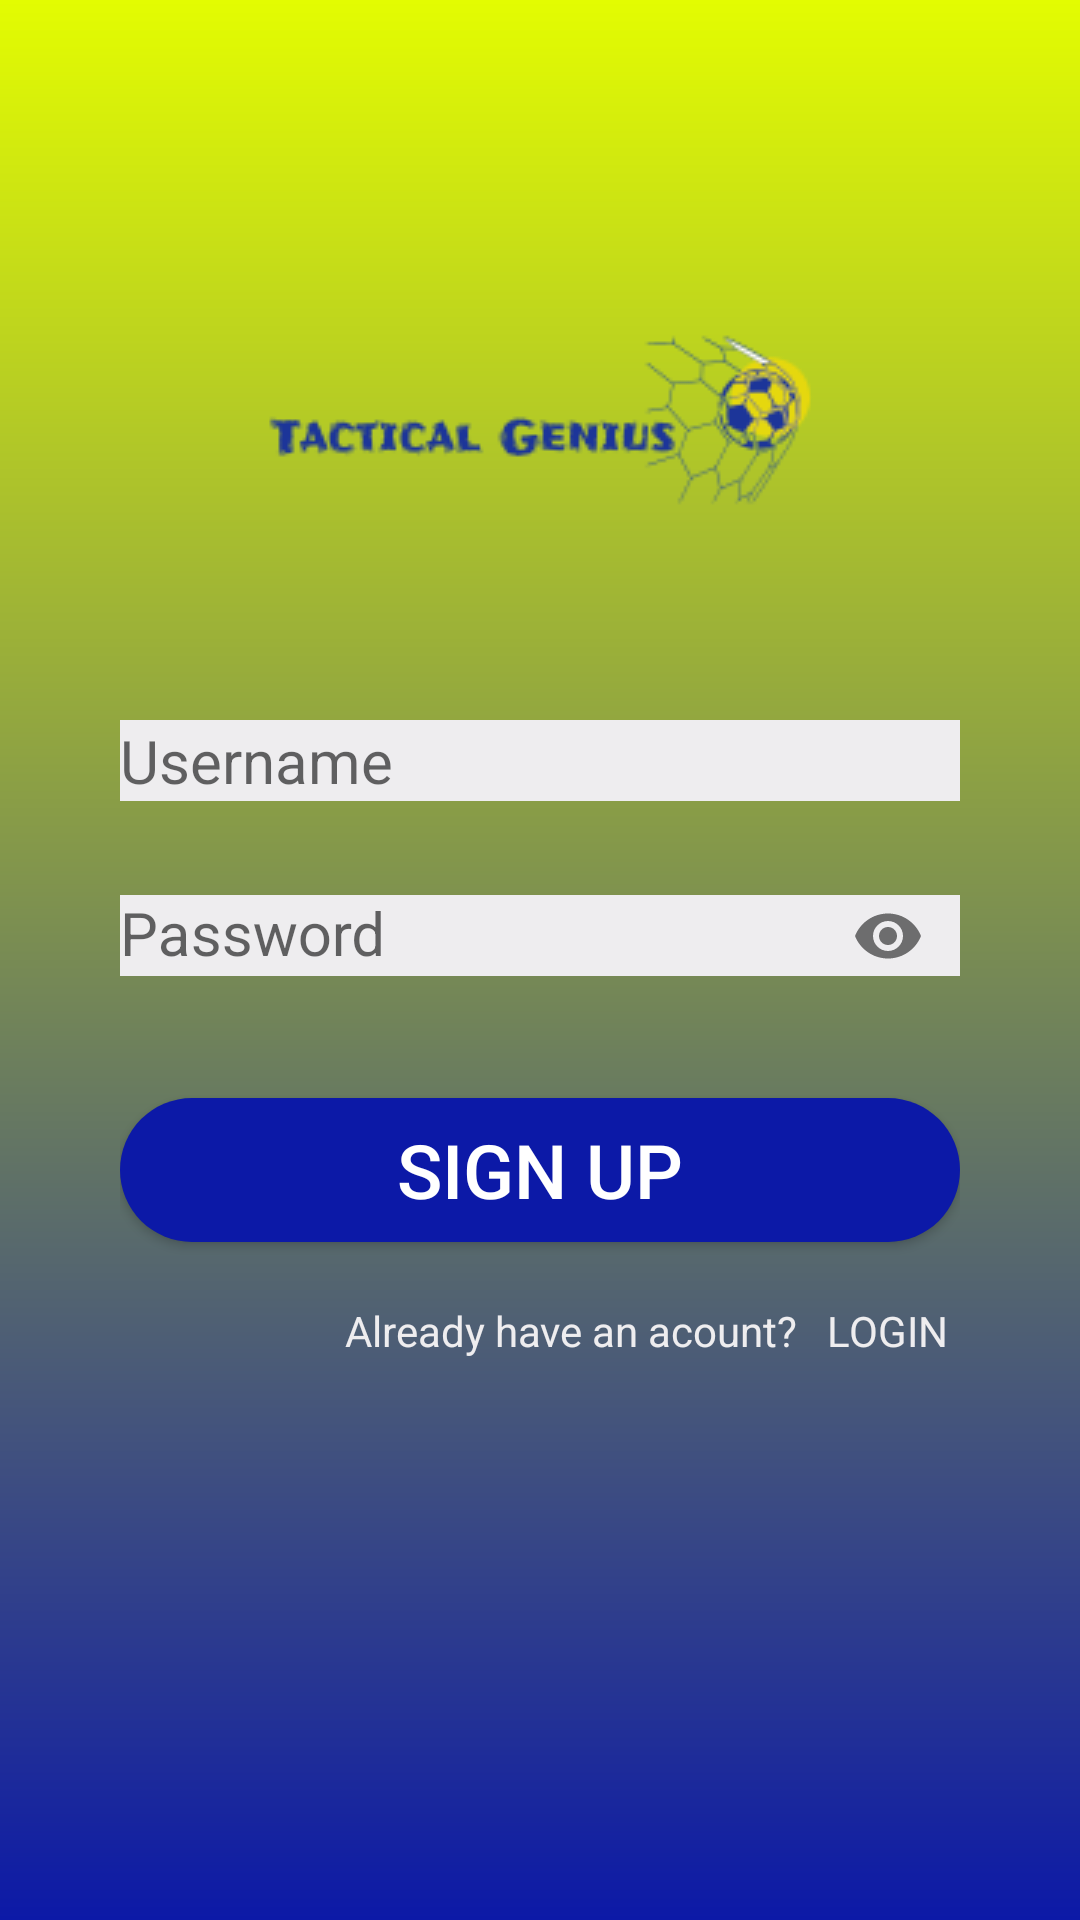

Here is an Android app screen rendered from its layout file. Give the layout XML and the strings, colors and styles it references.
<!-- AndroidManifest.xml: application theme Theme.AppCompat.Light.NoActionBar -->
<!-- res/layout/activity_main.xml -->
<?xml version="1.0" encoding="utf-8"?>
<RelativeLayout xmlns:android="http://schemas.android.com/apk/res/android"
    android:layout_width="match_parent"
    android:layout_height="match_parent"
    xmlns:app="http://schemas.android.com/apk/res-auto"
    android:paddingTop="50dp"
    android:padding="40dp"
    android:background="@drawable/gradient">


    <ImageView
        android:id="@+id/ball"
        android:layout_width="wrap_content"
        android:layout_height="wrap_content"
        android:layout_alignParentTop="true"
        android:layout_centerHorizontal="true"
        android:layout_weight="1"
        app:srcCompat="@drawable/tactical"/>





        <EditText
            android:layout_below="@+id/ball"
            android:id="@+id/edittext_username"
            android:layout_width="match_parent"
            android:layout_height="wrap_content"
            android:ems="10"
            android:hint="Username"
            android:background="@color/background"
            android:layout_marginTop="0dp"
            android:paddingTop="0dp"
            android:textSize="20sp"
            android:inputType="textEmailAddress" />






    <android.support.design.widget.TextInputLayout
        android:layout_width="match_parent"
        android:layout_height="wrap_content"
        app:passwordToggleEnabled="true"
        android:id="@+id/password"
        android:layout_below="@id/edittext_username"
        android:layout_marginTop="10dp">



        <EditText
            android:id="@+id/edittext_password"
            android:layout_width="match_parent"
            android:layout_height="wrap_content"
            android:hint="Password"
            android:background="@color/background"
            android:ems="10"
            android:textSize="20sp"
            android:inputType="textPassword" />

    </android.support.design.widget.TextInputLayout>




    <Button
        android:id="@+id/button_login"
        android:layout_width="match_parent"
        android:layout_height="wrap_content"
        android:text="Sign Up"
        android:textSize="25dp"
        android:textColor="#fff"
        android:layout_marginTop="30dp"
        android:background="@drawable/button_rounded"
        android:layout_below="@+id/password" />

   <LinearLayout
       android:id="@+id/register"
       android:layout_width="wrap_content"
       android:layout_height="wrap_content"
       android:layout_below="@+id/button_login"
       android:layout_marginTop="20dp"
       android:paddingLeft="60dp">


       <TextView
           android:id="@+id/textview_register"
           android:layout_width="wrap_content"
           android:layout_height="wrap_content"
           android:text="Already have an acount?   LOGIN"
           android:paddingLeft="15dp"
           android:textColor="@color/background" />
   </LinearLayout>








</RelativeLayout>
<!-- resources referenced by this layout -->
<resources>
  <color name="background">#EEEDEF</color>
  <!-- drawable button_rounded (drawable) -->
  <?xml version="1.0" encoding="utf-8"?>
  <shape xmlns:android="http://schemas.android.com/apk/res/android"
      android:shape="rectangle">
  
      <solid
          android:color="@color/colorPrimaryDark"
  
          />
  
      <corners
          android:radius="45dp"/>
  
  </shape>
  <!-- drawable gradient (drawable) -->
  <?xml version="1.0" encoding="utf-8"?>
  <shape android:shape="rectangle"
      xmlns:android="http://schemas.android.com/apk/res/android">
  <gradient
      android:startColor="@color/colorPrimaryDark"
      android:endColor="@color/yellow"
      android:angle="90"/>
  
  
  </shape>
  <!-- drawable tactical: png bitmap (drawable, 7237 bytes) -->
  <color name="colorPrimaryDark">#0c19a7</color>
  <color name="yellow">#e3fc01</color>
</resources>
